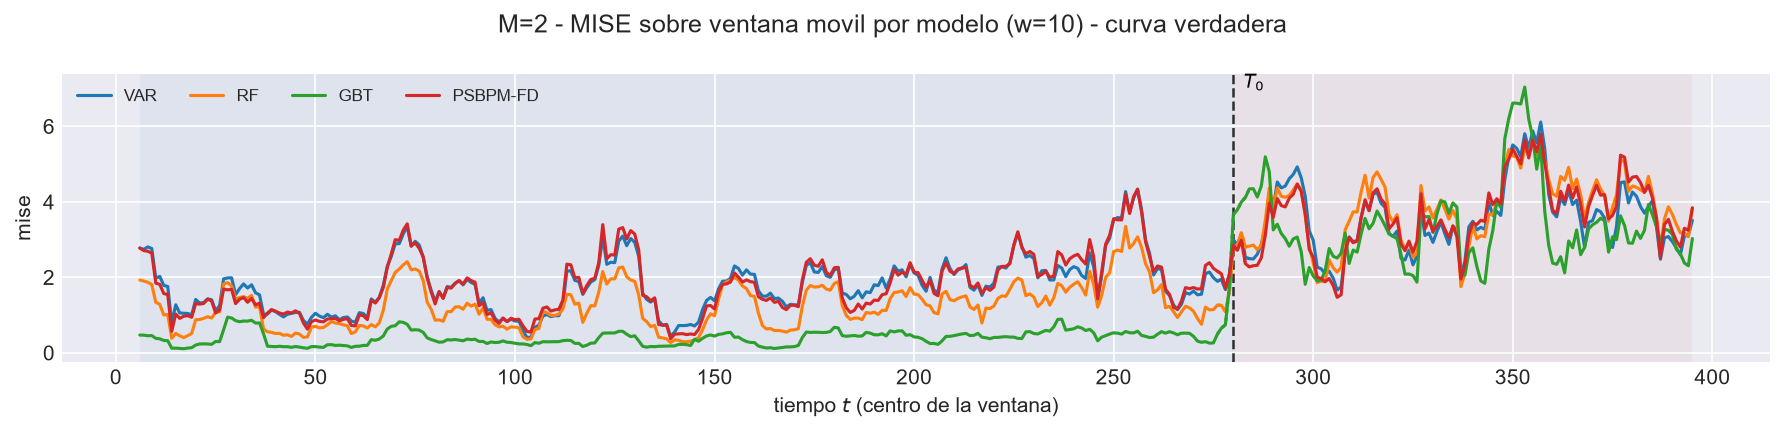

The file beside this chart, header and first rows:
t_ini, t_fin, t_centro, bloque, n_ventana, cruza_T0, mise, rmse_f, mise_rel, modelo
2, 11, 6, train, 10, False, 2.778, 1.667, 2.549, VAR
3, 12, 7, train, 10, False, 2.74, 1.655, 2.819, VAR
4, 13, 8, train, 10, False, 2.808, 1.676, 3.153, VAR
5, 14, 9, train, 10, False, 2.763, 1.662, 3.264, VAR
6, 15, 10, train, 10, False, 1.974, 1.405, 2.875, VAR
7, 16, 11, train, 10, False, 2.026, 1.423, 3.277, VAR
8, 17, 12, train, 10, False, 1.787, 1.337, 2.95, VAR
9, 18, 13, train, 10, False, 1.759, 1.326, 3.741, VAR
10, 19, 14, train, 10, False, 0.792, 0.8899, 2.064, VAR
11, 20, 15, train, 10, False, 1.273, 1.128, 2.418, VAR
12, 21, 16, train, 10, False, 1.055, 1.027, 2.043, VAR
13, 22, 17, train, 10, False, 1.05, 1.025, 1.168, VAR
14, 23, 18, train, 10, False, 1.043, 1.021, 1.137, VAR
15, 24, 19, train, 10, False, 1.008, 1.004, 1.017, VAR
16, 25, 20, train, 10, False, 1.414, 1.189, 1.117, VAR
17, 26, 21, train, 10, False, 1.319, 1.149, 0.8133, VAR
18, 27, 22, train, 10, False, 1.332, 1.154, 0.815, VAR
19, 28, 23, train, 10, False, 1.43, 1.196, 0.7411, VAR
20, 29, 24, train, 10, False, 1.405, 1.185, 0.7583, VAR
21, 30, 25, train, 10, False, 1.111, 1.054, 0.6476, VAR
22, 31, 26, train, 10, False, 1.255, 1.12, 0.7209, VAR
23, 32, 27, train, 10, False, 1.96, 1.4, 1.252, VAR
24, 33, 28, train, 10, False, 1.984, 1.408, 1.272, VAR
25, 34, 29, train, 10, False, 1.987, 1.41, 1.427, VAR
26, 35, 30, train, 10, False, 1.542, 1.242, 1.24, VAR
27, 36, 31, train, 10, False, 1.703, 1.305, 2.21, VAR
28, 37, 32, train, 10, False, 1.825, 1.351, 2.337, VAR
29, 38, 33, train, 10, False, 1.717, 1.31, 2.502, VAR
30, 39, 34, train, 10, False, 1.803, 1.343, 2.318, VAR
31, 40, 35, train, 10, False, 1.59, 1.261, 2.147, VAR
32, 41, 36, train, 10, False, 1.537, 1.24, 1.735, VAR
33, 42, 37, train, 10, False, 1.017, 1.008, 2.181, VAR
34, 43, 38, train, 10, False, 1.029, 1.014, 1.927, VAR
35, 44, 39, train, 10, False, 1.133, 1.065, 2.01, VAR
36, 45, 40, train, 10, False, 1.091, 1.045, 2.083, VAR
37, 46, 41, train, 10, False, 1.017, 1.009, 1.737, VAR
38, 47, 42, train, 10, False, 0.951, 0.9752, 1.566, VAR
39, 48, 43, train, 10, False, 1.022, 1.011, 1.24, VAR
40, 49, 44, train, 10, False, 1.044, 1.022, 1.12, VAR
41, 50, 45, train, 10, False, 1.069, 1.034, 1.13, VAR
42, 51, 46, train, 10, False, 1.074, 1.036, 1.525, VAR
43, 52, 47, train, 10, False, 0.8574, 0.926, 1.243, VAR
44, 53, 48, train, 10, False, 0.7588, 0.8711, 1.663, VAR
45, 54, 49, train, 10, False, 0.9386, 0.9688, 1.213, VAR
46, 55, 50, train, 10, False, 1.048, 1.024, 1.545, VAR
47, 56, 51, train, 10, False, 0.9744, 0.9871, 1.259, VAR
48, 57, 52, train, 10, False, 0.9319, 0.9654, 1.237, VAR
49, 58, 53, train, 10, False, 1.022, 1.011, 1.248, VAR
50, 59, 54, train, 10, False, 0.9477, 0.9735, 0.9778, VAR
51, 60, 55, train, 10, False, 0.9806, 0.9903, 1.084, VAR
52, 61, 56, train, 10, False, 0.8784, 0.9373, 0.9461, VAR
53, 62, 57, train, 10, False, 0.9337, 0.9663, 1.039, VAR
54, 63, 58, train, 10, False, 0.9497, 0.9746, 1.173, VAR
55, 64, 59, train, 10, False, 0.8405, 0.9168, 1.232, VAR
56, 65, 60, train, 10, False, 0.8103, 0.9001, 1.165, VAR
57, 66, 61, train, 10, False, 1.064, 1.031, 0.8627, VAR
58, 67, 62, train, 10, False, 1.042, 1.021, 0.857, VAR
59, 68, 63, train, 10, False, 0.9221, 0.9603, 0.8336, VAR
60, 69, 64, train, 10, False, 1.428, 1.195, 0.6494, VAR
61, 70, 65, train, 10, False, 1.339, 1.157, 0.6516, VAR
... 3,060 more rows
